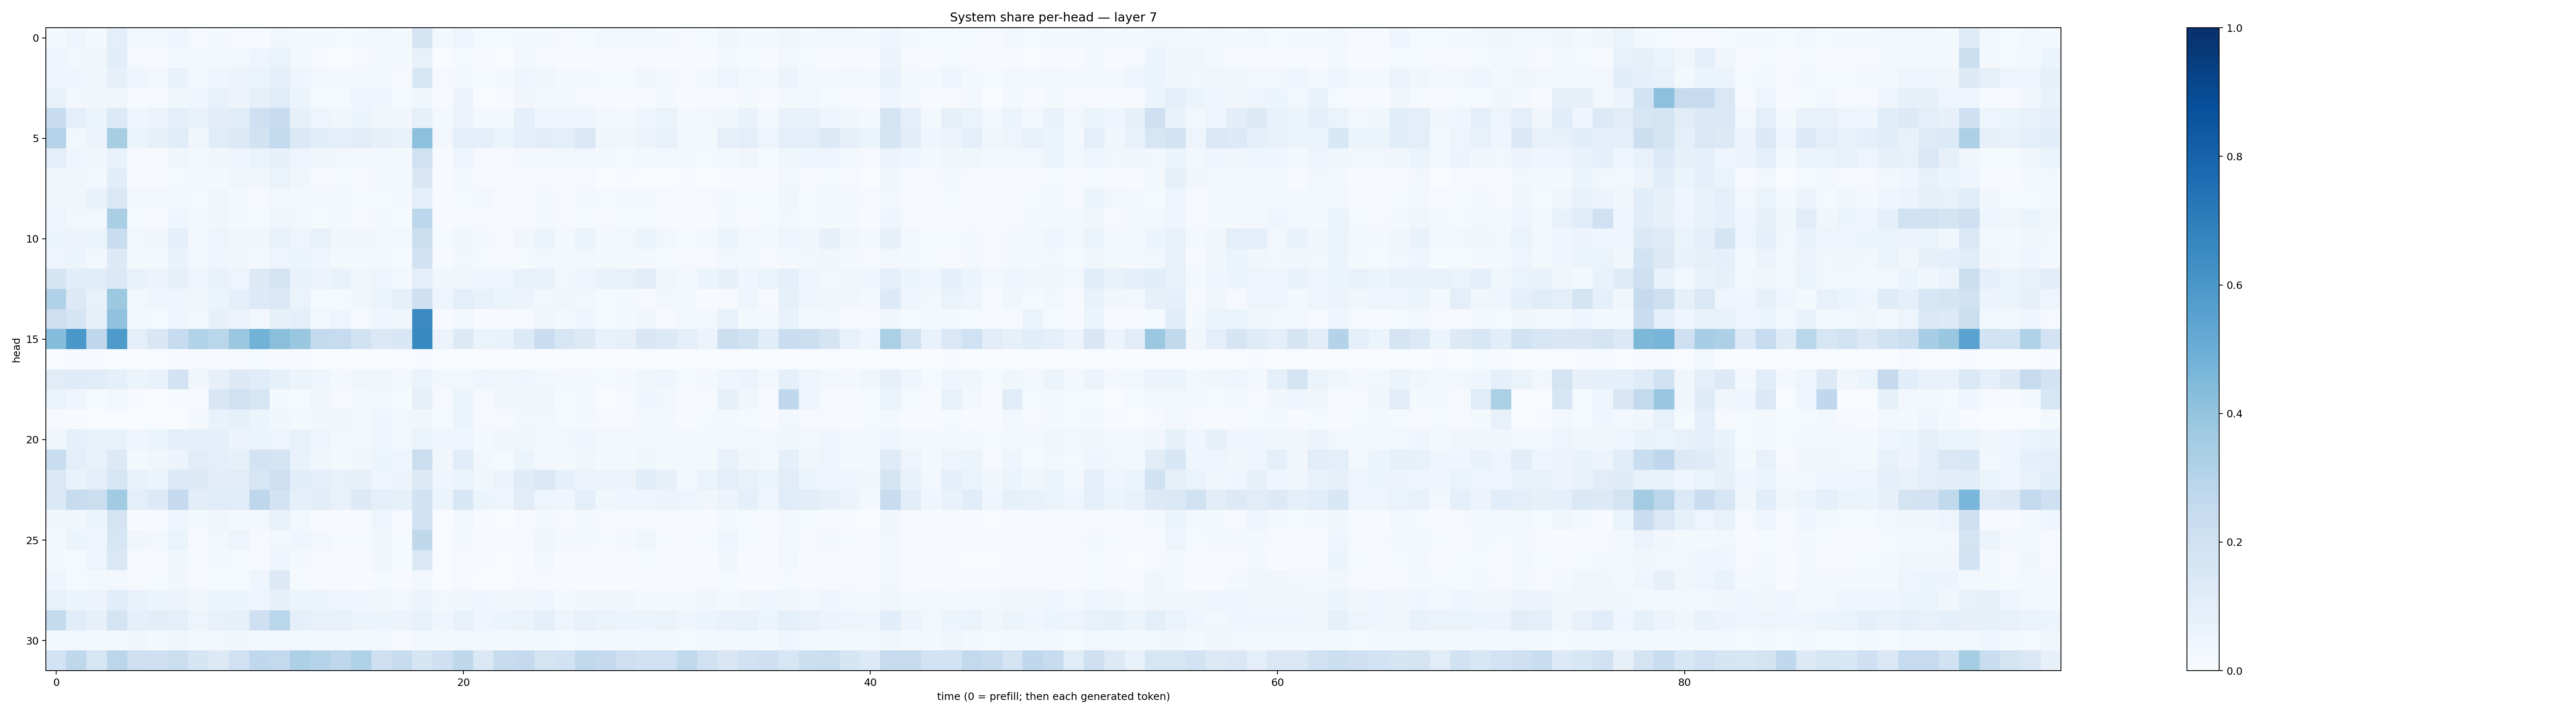

Source data for this figure (header and first rows):
0.01704836, 0.043034367, 0.019598916, 0.09789479, 0.025894193, 0.024978545, 0.046620432, 0.011195722, 0.0173948, 0.0102250865, 0.0075735953, 0.029093899, 0.018721553, 0.017432267, 0.0155813, 0.01970836, 0.025455585, 0.021325866, 0.1643816, 0.01731381, 0.049835112, 0.015142057, 0.012819107, 0.022878667
0.03967, 0.03105, 0.03723, 0.108, 0.009306, 0.01024, 0.025, 0.0216, 0.02398, 0.02349, 0.05037, 0.06274, 0.02133, 0.005751, 0.003622, 0.009633, 0.01706, 0.01681, 0.07354, 0.003816, 0.01325, 0.005694, 0.002587, 0.02126
0.04272, 0.04247, 0.03317, 0.08138, 0.04326, 0.02763, 0.06981, 0.02712, 0.04512, 0.05606, 0.0632, 0.08677, 0.04413, 0.02462, 0.0204, 0.0213, 0.0309, 0.01034, 0.1543, 0.01025, 0.02096, 0.01437, 0.02, 0.04135
0.0746, 0.03059, 0.03353, 0.0341, 0.005076, 0.01018, 0.03714, 0.03907, 0.0727, 0.05555, 0.07979, 0.1154, 0.0509, 0.01517, 0.01229, 0.04783, 0.03978, 0.01515, 0.03685, 0.007664, 0.05755, 0.003142, 0.006653, 0.03142
0.2352, 0.09973, 0.05156, 0.1364, 0.04162, 0.05579, 0.0998, 0.07635, 0.1036, 0.117, 0.2093, 0.2372, 0.08163, 0.04688, 0.03224, 0.05282, 0.03352, 0.03387, 0.08471, 0.02231, 0.05548, 0.01899, 0.02305, 0.09125
0.3021, 0.02939, 0.05724, 0.3406, 0.05154, 0.07989, 0.1172, 0.03468, 0.1168, 0.1289, 0.1916, 0.2545, 0.1396, 0.1089, 0.09412, 0.1121, 0.0817, 0.06902, 0.4156, 0.03023, 0.09983, 0.08938, 0.0614, 0.08677
0.09525, 0.04199, 0.03173, 0.0698, 0.009091, 0.008859, 0.03671, 0.01782, 0.033, 0.04534, 0.06576, 0.08073, 0.05017, 0.03151, 0.02372, 0.0294, 0.0307, 0.01817, 0.1965, 0.005929, 0.05049, 0.008076, 0.008637, 0.01738
0.03523, 0.03503, 0.02877, 0.1066, 0.006077, 0.005607, 0.01555, 0.01802, 0.02059, 0.03455, 0.033, 0.06307, 0.03239, 0.008538, 0.01262, 0.008409, 0.01655, 0.01656, 0.15, 0.004831, 0.0163, 0.008762, 0.005402, 0.007299
0.03621, 0.03579, 0.06707, 0.142, 0.02724, 0.02352, 0.02046, 0.01306, 0.03214, 0.01795, 0.008523, 0.02737, 0.01833, 0.02096, 0.0194, 0.01352, 0.0124, 0.0191, 0.09139, 0.004147, 0.01386, 0.02612, 0.01076, 0.007786
0.04695, 0.02655, 0.02463, 0.3378, 0.01553, 0.01052, 0.04522, 0.01744, 0.03337, 0.02324, 0.0132, 0.0341, 0.02457, 0.01487, 0.02102, 0.009731, 0.01878, 0.0148, 0.2789, 0.004705, 0.0108, 0.01099, 0.005424, 0.005538
0.0614, 0.05763, 0.05452, 0.2327, 0.02687, 0.03493, 0.08862, 0.03076, 0.04996, 0.03563, 0.03559, 0.07109, 0.04866, 0.07468, 0.03298, 0.03157, 0.03043, 0.02411, 0.2259, 0.01401, 0.03534, 0.01677, 0.01043, 0.03382
0.04959, 0.05164, 0.03087, 0.1273, 0.01723, 0.01708, 0.06919, 0.02477, 0.04639, 0.03416, 0.01602, 0.05028, 0.05354, 0.03933, 0.02177, 0.02033, 0.02033, 0.01339, 0.1884, 0.007311, 0.02643, 0.01466, 0.008392, 0.01173
0.1711, 0.1082, 0.1161, 0.1401, 0.07403, 0.05649, 0.08028, 0.04925, 0.07432, 0.04992, 0.1286, 0.1724, 0.07004, 0.05819, 0.06962, 0.03459, 0.04702, 0.03092, 0.09825, 0.03651, 0.03158, 0.03931, 0.0396, 0.07482
0.3171, 0.1298, 0.07619, 0.3753, 0.03062, 0.0424, 0.04599, 0.03748, 0.05194, 0.08948, 0.1349, 0.1476, 0.06369, 0.01234, 0.01505, 0.03831, 0.05276, 0.08224, 0.2071, 0.04952, 0.1006, 0.07089, 0.05905, 0.05516
0.2124, 0.1675, 0.07963, 0.4096, 0.01725, 0.01361, 0.0465, 0.02491, 0.07994, 0.05545, 0.02815, 0.08236, 0.09992, 0.03105, 0.04908, 0.008754, 0.04466, 0.03716, 0.6485, 0.004857, 0.02451, 0.006484, 0.009098, 0.008973
0.4335, 0.5987, 0.2753, 0.5895, 0.09683, 0.1493, 0.2466, 0.3125, 0.286, 0.3822, 0.477, 0.4251, 0.385, 0.2547, 0.2492, 0.191, 0.1396, 0.1527, 0.6566, 0.05855, 0.1308, 0.06428, 0.06705, 0.136
0.00355, 0.005954, 0.007256, 0.002884, 0.00179, 0.001223, 0.004792, 0.00928, 0.004052, 0.009602, 0.01254, 0.005359, 0.00399, 0.002181, 0.001861, 0.003613, 0.003438, 0.0004618, 0.006205, 0.00158, 0.002237, 0.000914, 0.002163, 0.001978
0.1131, 0.121, 0.1152, 0.08956, 0.05368, 0.06916, 0.1815, 0.03189, 0.07827, 0.1251, 0.1146, 0.0847, 0.05094, 0.04038, 0.02098, 0.03663, 0.03482, 0.02322, 0.06481, 0.02463, 0.02898, 0.04276, 0.03642, 0.04348
0.06413, 0.04203, 0.01285, 0.02665, 0.005249, 0.0008688, 0.01014, 0.009945, 0.1491, 0.1955, 0.1565, 0.01731, 0.01367, 0.03686, 0.01115, 0.01801, 0.02586, 0.01399, 0.08103, 0.009365, 0.06075, 0.01053, 0.03462, 0.03842
0.01129, 0.005895, 0.000225, 0.003607, 0.0007264, 0.0001838, 0.0006434, 0.01991, 0.06902, 0.08262, 0.0604, 0.03598, 0.02021, 0.03155, 0.03386, 0.02527, 0.04508, 0.02761, 0.03433, 0.01305, 0.05083, 0.008616, 0.008696, 0.02409
0.03736, 0.09355, 0.07277, 0.07378, 0.04559, 0.05974, 0.08619, 0.08694, 0.08739, 0.05593, 0.0523, 0.04785, 0.07293, 0.047, 0.02894, 0.03093, 0.04272, 0.02538, 0.06348, 0.04268, 0.04381, 0.02305, 0.03847, 0.03853
0.2321, 0.09774, 0.07461, 0.1297, 0.01876, 0.0315, 0.05671, 0.1129, 0.09675, 0.08505, 0.1829, 0.1769, 0.06945, 0.0379, 0.01833, 0.03439, 0.05383, 0.04726, 0.2214, 0.03217, 0.1139, 0.02764, 0.01473, 0.05458
0.141, 0.06784, 0.1016, 0.1605, 0.07179, 0.06108, 0.136, 0.1251, 0.1132, 0.1112, 0.1612, 0.2125, 0.1074, 0.0864, 0.07177, 0.08172, 0.04737, 0.0562, 0.1287, 0.04039, 0.06049, 0.03802, 0.05795, 0.1188
0.1369, 0.2405, 0.2204, 0.3669, 0.09552, 0.1366, 0.2514, 0.1032, 0.1155, 0.1149, 0.2761, 0.1811, 0.09324, 0.1039, 0.07101, 0.1298, 0.09975, 0.08421, 0.193, 0.06079, 0.1544, 0.05169, 0.04721, 0.1109
0.03175, 0.03585, 0.05142, 0.1751, 0.004813, 0.005745, 0.0433, 0.02315, 0.03393, 0.02025, 0.02506, 0.07311, 0.03081, 0.005587, 0.007182, 0.008062, 0.04724, 0.007902, 0.1996, 0.00358, 0.02467, 0.006706, 0.00219, 0.01011
0.01597, 0.06089, 0.04613, 0.1616, 0.03188, 0.02928, 0.06554, 0.008854, 0.02822, 0.05023, 0.009614, 0.02849, 0.04512, 0.0243, 0.01218, 0.01405, 0.03132, 0.01424, 0.2728, 0.003796, 0.01576, 0.01086, 0.004589, 0.01055
0.01983, 0.01426, 0.04759, 0.1414, 0.009882, 0.01044, 0.03751, 0.007056, 0.01989, 0.01498, 0.006078, 0.0419, 0.0199, 0.009567, 0.008498, 0.008445, 0.03433, 0.01397, 0.1475, 0.00208, 0.009783, 0.00476, 0.001922, 0.006996
0.03952, 0.01175, 0.0184, 0.0289, 0.009614, 0.01433, 0.0327, 0.01121, 0.01442, 0.01261, 0.04353, 0.1255, 0.01363, 0.007395, 0.008112, 0.005327, 0.01308, 0.004302, 0.03009, 0.003551, 0.009967, 0.003127, 0.001966, 0.009069
0.07129, 0.0586, 0.05761, 0.1076, 0.07338, 0.05299, 0.0556, 0.03415, 0.05379, 0.0534, 0.04947, 0.08173, 0.06109, 0.05247, 0.05062, 0.04067, 0.03474, 0.02456, 0.05571, 0.02344, 0.03901, 0.04071, 0.0342, 0.03324
0.2553, 0.1154, 0.08133, 0.1743, 0.09043, 0.1039, 0.09595, 0.04964, 0.07544, 0.08412, 0.2093, 0.2878, 0.09262, 0.07501, 0.07347, 0.05246, 0.05438, 0.05484, 0.0742, 0.04599, 0.07079, 0.04157, 0.06023, 0.065
0.01685, 0.02527, 0.01919, 0.02035, 0.03177, 0.02323, 0.03128, 0.02107, 0.0263, 0.03257, 0.01737, 0.02734, 0.02983, 0.02221, 0.02419, 0.01882, 0.02344, 0.01162, 0.03014, 0.01572, 0.02535, 0.02351, 0.02093, 0.02023
0.1849, 0.2703, 0.157, 0.2813, 0.2115, 0.2077, 0.2262, 0.1685, 0.125, 0.2015, 0.2687, 0.2587, 0.3245, 0.2995, 0.2753, 0.3239, 0.2041, 0.2399, 0.1656, 0.2072, 0.2724, 0.1442, 0.2385, 0.2523
